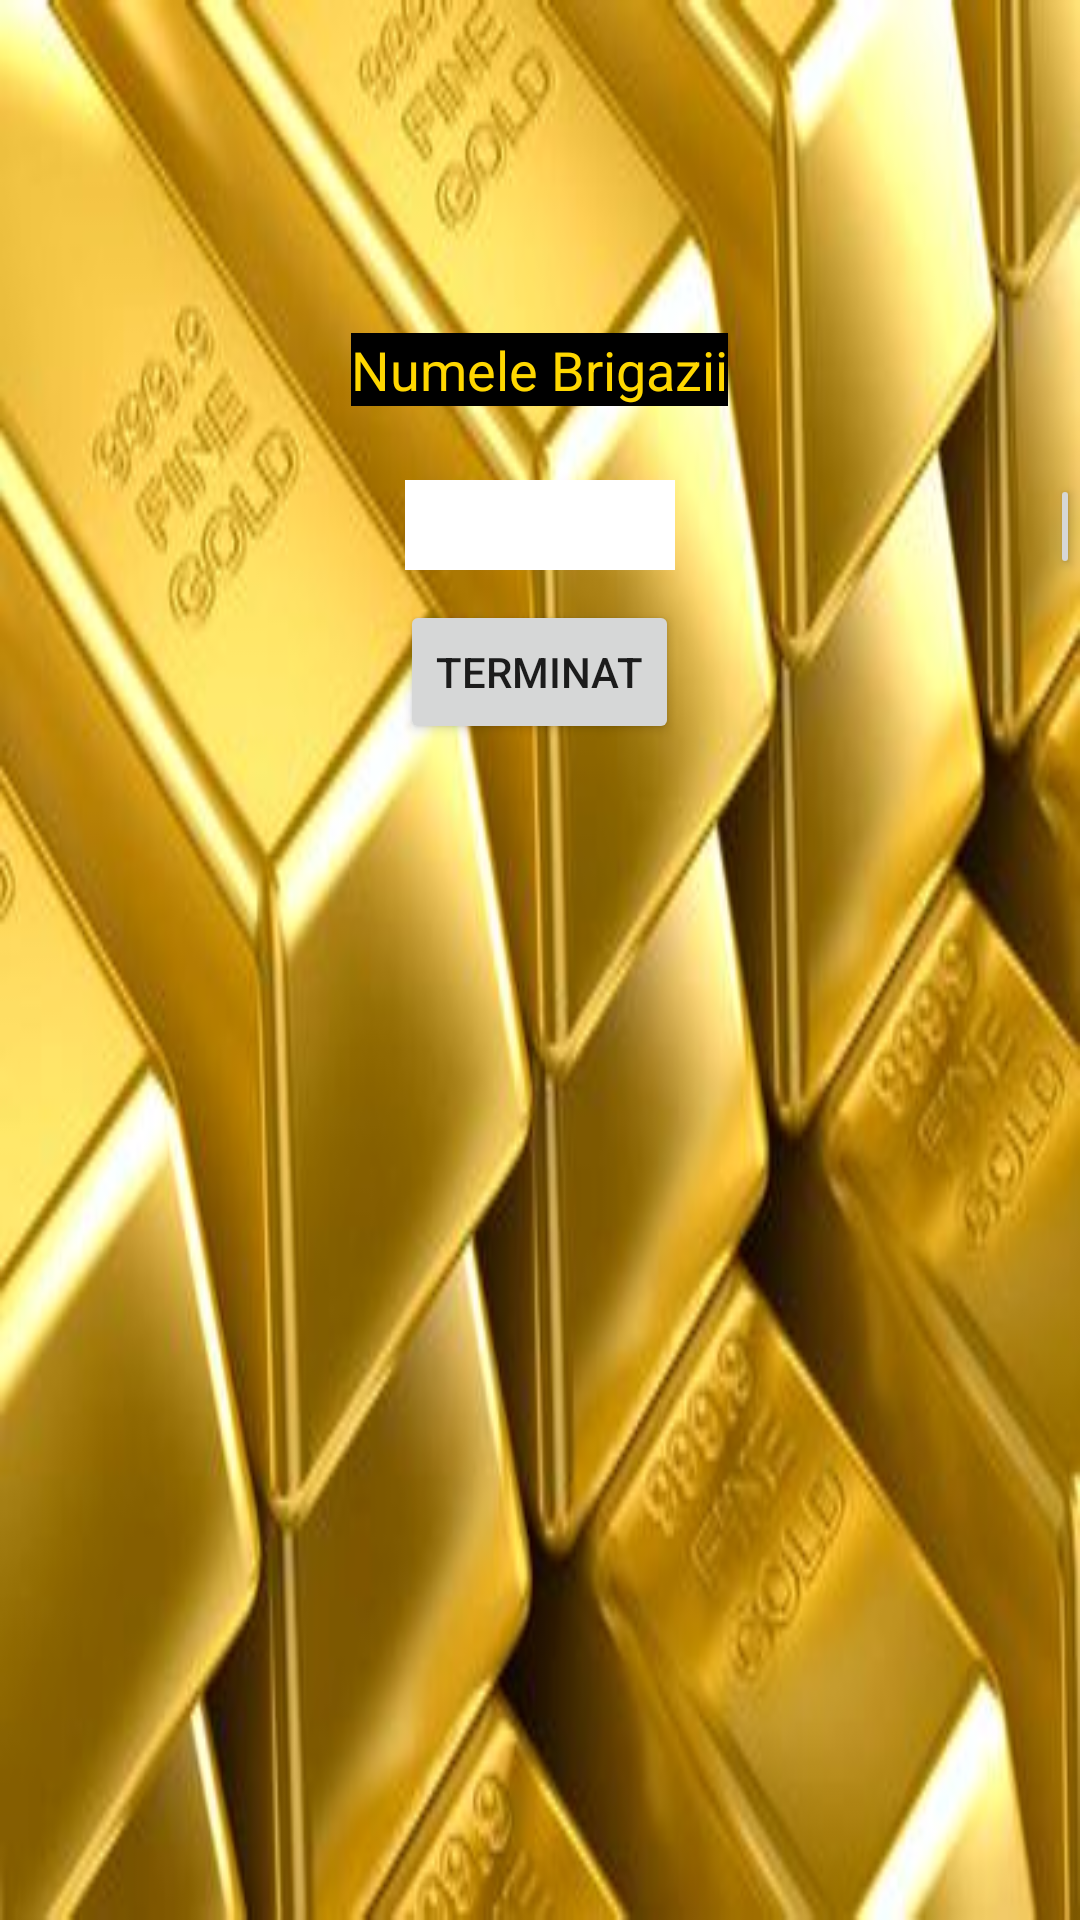

The Android layout XML behind this screen, and the referenced resources:
<!-- AndroidManifest.xml: application theme AppTheme -->
<!-- res/layout/activity_create_team__pop_up.xml -->
<?xml version="1.0" encoding="utf-8"?>
<RelativeLayout xmlns:android="http://schemas.android.com/apk/res/android"
    xmlns:app="http://schemas.android.com/apk/res-auto"
    xmlns:tools="http://schemas.android.com/tools"
    android:layout_width="match_parent"
    android:layout_height="match_parent"
    tools:context=".CreateTeam_Pop_up"
    android:background="@drawable/gold_bars">

    <EditText
        android:id="@+id/team_name"
        android:layout_width="wrap_content"
        android:layout_height="wrap_content"
        android:layout_marginTop="111dp"
        android:layout_centerHorizontal="true"
        android:background="#000"
        android:hint="Numele Brigazii"
        android:textColor="#FFD700"
        android:textColorHint="#FFD700"/>

    <Spinner
        android:id="@+id/spinner"
        android:layout_width="90dp"
        android:layout_height="30dp"
        android:layout_marginTop="160dp"
        android:gravity="center"
        android:spinnerMode="dropdown"
        android:layout_centerHorizontal="true"
        android:tooltipText="#000"
        android:background="#fff"/>

    <Button
        android:id="@+id/button20"
        android:layout_width="70dp"
        android:layout_height="35dp"
        android:text="Add"
        android:textSize="14sp"
        android:layout_marginStart="350dp"
        android:layout_marginTop="158dp"
        android:gravity="center"/>

    <Button
        android:id="@+id/button21"
        android:layout_width="wrap_content"
        android:layout_height="wrap_content"
        android:layout_marginTop="200dp"
        android:layout_centerHorizontal="true"
        android:text="Terminat" />
</RelativeLayout>
<!-- resources referenced by this layout -->
<resources>
  <!-- drawable gold_bars: jpg bitmap (drawable, 21863 bytes) -->
  <style name="AppTheme" parent="Theme.AppCompat.Light.NoActionBar">
          
          <item name="colorPrimary">@color/colorPrimary</item>
          <item name="colorPrimaryDark">@color/colorPrimaryDark</item>
          <item name="colorAccent">@color/colorAccent</item>
      </style>
  <color name="colorPrimary">#6200EE</color>
  <color name="colorPrimaryDark">#3700B3</color>
  <color name="colorAccent">#03DAC5</color>
</resources>
